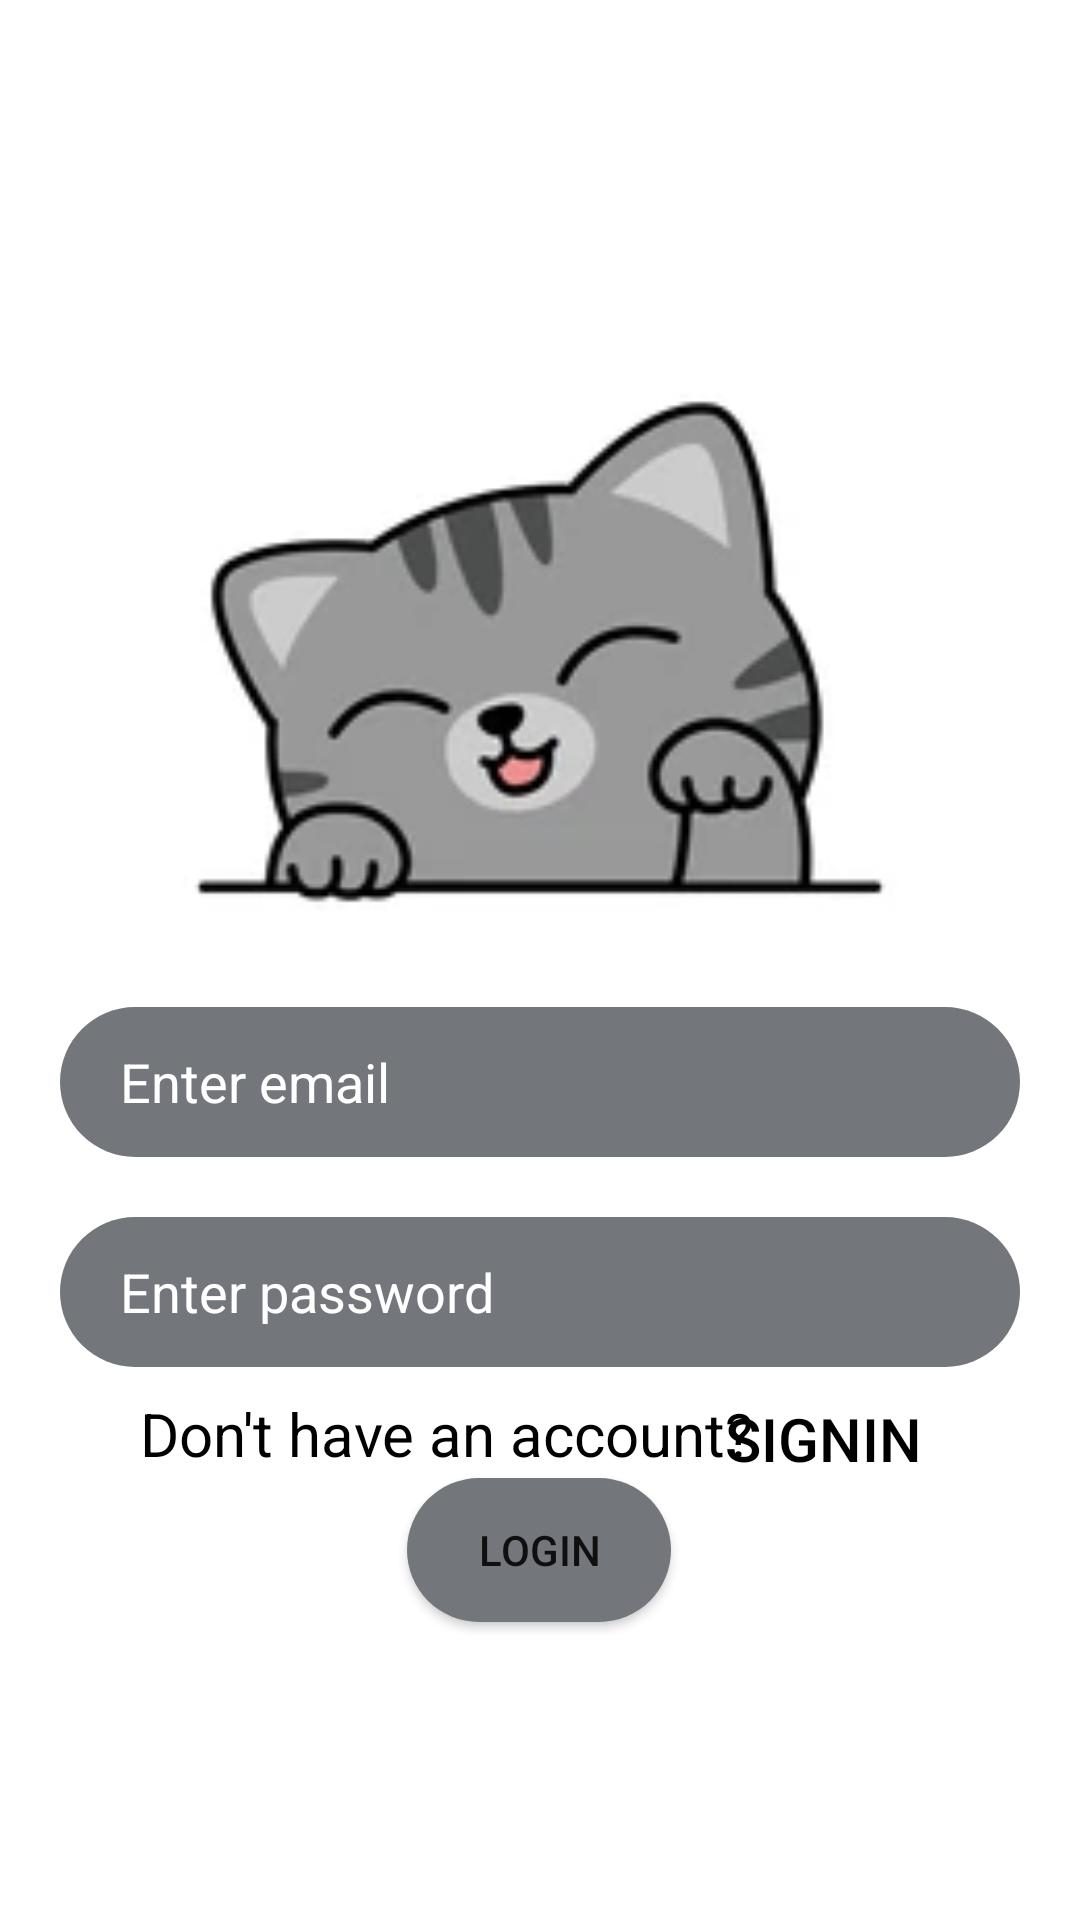

Here is an Android app screen rendered from its layout file. Give the layout XML and the strings, colors and styles it references.
<!-- AndroidManifest.xml: application theme Theme.MADMP -->
<!-- res/layout/login.xml -->
<?xml version="1.0" encoding="utf-8"?>
<androidx.constraintlayout.widget.ConstraintLayout
    xmlns:android="http://schemas.android.com/apk/res/android"
    xmlns:app="http://schemas.android.com/apk/res-auto"
    xmlns:tools="http://schemas.android.com/tools"
    android:layout_width="match_parent"
    android:layout_height="match_parent"
    android:background="@color/white"
    android:backgroundTint="@color/white"
    tools:context=".login">

    <ImageView
        android:id="@+id/imageView2"
        android:layout_width="match_parent"
        android:layout_height="match_parent"
        android:layout_marginBottom="200dp"
        app:srcCompat="@drawable/katze2"
        tools:layout_editor_absoluteX="0dp"
        tools:layout_editor_absoluteY="0dp" />

    <EditText
        android:id="@+id/emailL"
        android:layout_width="match_parent"
        android:layout_height="50dp"
        android:layout_margin="20dp"
        android:background="@drawable/custom_textfield_shape"
        android:ems="10"
        android:hint="Enter email"
        android:paddingLeft="20dp"
        android:inputType="textEmailAddress"
        android:textColorHint="@color/white"
        app:layout_constraintBottom_toBottomOf="parent"
        app:layout_constraintEnd_toEndOf="parent"
        app:layout_constraintHorizontal_bias="0.497"
        app:layout_constraintStart_toStartOf="parent"
        app:layout_constraintTop_toTopOf="@+id/imageView2"
        app:layout_constraintVertical_bias="0.574" />

    <EditText
        android:id="@+id/passwordL"
        android:layout_width="match_parent"
        android:layout_height="50dp"
        android:layout_margin="20dp"
        android:background="@drawable/custom_textfield_shape"
        android:ems="10"
        android:hint="Enter password"
        android:paddingLeft="20dp"
        android:inputType="textPassword"
        android:textColorHint="@color/white"
        app:layout_constraintBottom_toBottomOf="parent"
        app:layout_constraintEnd_toEndOf="parent"
        app:layout_constraintHorizontal_bias="0.497"
        app:layout_constraintStart_toStartOf="parent"
        app:layout_constraintTop_toBottomOf="@+id/emailL"
        app:layout_constraintVertical_bias="0.0" />

    <Button
        android:id="@+id/Login"
        android:layout_width="wrap_content"
        android:layout_height="wrap_content"
        android:layout_margin="20dp"
        android:background="@drawable/custom_button_shape"
        android:backgroundTint="#73777B"
        android:text="Login"
        app:layout_constraintBottom_toBottomOf="parent"
        app:layout_constraintEnd_toEndOf="parent"
        app:layout_constraintHorizontal_bias="0.498"
        app:layout_constraintStart_toStartOf="parent"
        app:layout_constraintTop_toBottomOf="@+id/passwordL"
        app:layout_constraintVertical_bias="0.177" />

    <TextView
        android:id="@+id/textView"
        android:layout_width="wrap_content"
        android:layout_height="wrap_content"
        android:text="Don't have an account? "
        android:textSize="20dp"
        android:textColor="@color/black"
        app:layout_constraintBottom_toTopOf="@+id/Login"
        app:layout_constraintEnd_toEndOf="parent"
        app:layout_constraintStart_toStartOf="parent"
        app:layout_constraintTop_toBottomOf="@+id/passwordL"
        app:layout_constraintHorizontal_bias="0.31"
        app:layout_constraintVertical_bias="0.851" />

    <Button
        android:id="@+id/signin"
        style="?android:attr/borderlessButtonStyle"
        android:layout_width="wrap_content"
        android:layout_height="wrap_content"
        android:text="SignIn"
        android:textColor="@color/black"
        android:textSize="20dp"
        app:layout_constraintBottom_toTopOf="@+id/Login"
        app:layout_constraintEnd_toEndOf="parent"
        app:layout_constraintStart_toStartOf="parent"
        app:layout_constraintTop_toBottomOf="@+id/passwordL"
        app:layout_constraintVertical_bias="0.0"
        app:layout_constraintHorizontal_bias="0.849"/>

</androidx.constraintlayout.widget.ConstraintLayout>
<!-- resources referenced by this layout -->
<resources>
  <color name="black">#FF000000</color>
  <color name="white">#FFFFFFFF</color>
  <!-- drawable custom_button_shape (drawable) -->
  <?xml version="1.0" encoding="utf-8"?>
  <shape android:shape="rectangle"
      xmlns:android="http://schemas.android.com/apk/res/android">
      <corners android:radius="40dp"></corners>
      <solid android:color="#73777B"></solid>
  </shape>
  <!-- drawable custom_textfield_shape (drawable) -->
  <?xml version="1.0" encoding="utf-8"?>
  <shape android:shape="rectangle"
      xmlns:android="http://schemas.android.com/apk/res/android">
  <corners android:radius="40dp"></corners>
      <solid android:color="#73777B"></solid>
  </shape>
  <!-- drawable katze2: png bitmap (drawable, 15222 bytes) -->
  <style name="Theme.MADMP" parent="Theme.MaterialComponents.DayNight.NoActionBar">
          
          <item name="colorPrimary">#73777B</item>
          <item name="colorPrimaryVariant">@color/purple_700</item>
          <item name="colorOnPrimary">@color/white</item>
          
          <item name="colorSecondary">@color/teal_200</item>
          <item name="colorSecondaryVariant">@color/teal_700</item>
          <item name="colorOnSecondary">@color/black</item>
          
          <item name="android:statusBarColor">?attr/colorPrimaryVariant</item>
          
      </style>
  <color name="purple_700">#FF3700B3</color>
  <color name="teal_200">#FF03DAC5</color>
  <color name="teal_700">#FF018786</color>
</resources>
